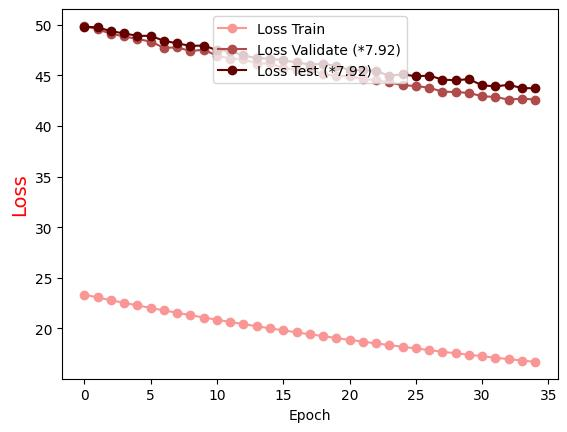

The file beside this chart, header and first rows:
Epoch, Loss Train, Loss Validate (*7.92), Loss Test (*7.92)
0.0, 23.34, 49.88, 49.8
1.0, 23.07, 49.54, 49.74
2.0, 22.79, 49.11, 49.36
3.0, 22.53, 48.84, 49.14
4.0, 22.28, 48.59, 48.9
5.0, 22.03, 48.34, 48.9
6.0, 21.78, 47.72, 48.41
7.0, 21.55, 47.75, 48.16
8.0, 21.31, 47.41, 47.91
9.0, 21.08, 47.52, 47.94
10.0, 20.87, 46.95, 47.48
11.0, 20.64, 46.65, 47.41
12.0, 20.43, 46.58, 46.96
13.0, 20.22, 46.17, 46.7
14.0, 20.01, 46.18, 46.66
15.0, 19.81, 45.73, 46.48
16.0, 19.62, 45.56, 46.27
17.0, 19.43, 45.6, 46.07
18.0, 19.24, 45.11, 46.14
19.0, 19.06, 44.94, 45.93
20.0, 18.87, 44.92, 45.53
21.0, 18.7, 44.63, 45.51
22.0, 18.52, 44.51, 45.43
23.0, 18.36, 44.3, 44.95
24.0, 18.19, 44.02, 45.1
25.0, 18.03, 43.94, 44.9
26.0, 17.86, 43.78, 44.98
27.0, 17.7, 43.39, 44.58
28.0, 17.55, 43.35, 44.51
29.0, 17.41, 43.26, 44.63
30.0, 17.25, 42.93, 44.01
31.0, 17.11, 42.86, 43.92
32.0, 16.97, 42.6, 44.05
33.0, 16.84, 42.7, 43.75
34.0, 16.7, 42.61, 43.71
